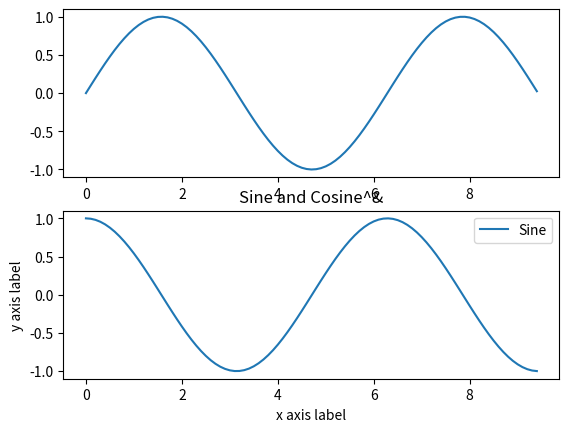

Source code (Python):
import numpy as np
import matplotlib.pyplot as plt

x=np.arange(0,3*np.pi,0.1)
y_sin=np.sin(x)
y_cos=np.cos(x)

plt.subplot(2,1,1)
plt.plot(x,y_sin)
plt.subplot(2,1,2)
plt.plot(x,y_cos)
plt.xlabel('x axis label')
plt.ylabel('y axis label')
plt.title('Sine and Cosine^&')
plt.legend(['Sine','Cosine'])
plt.show()
